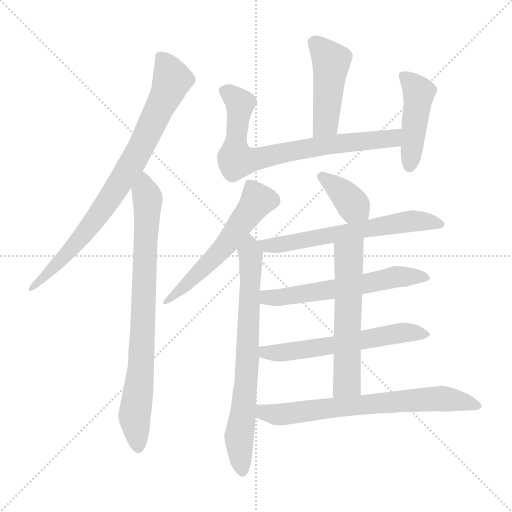
t = 0.00 s
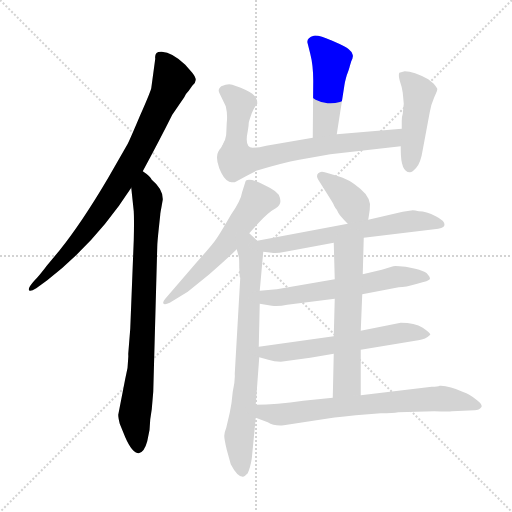
t = 1.97 s
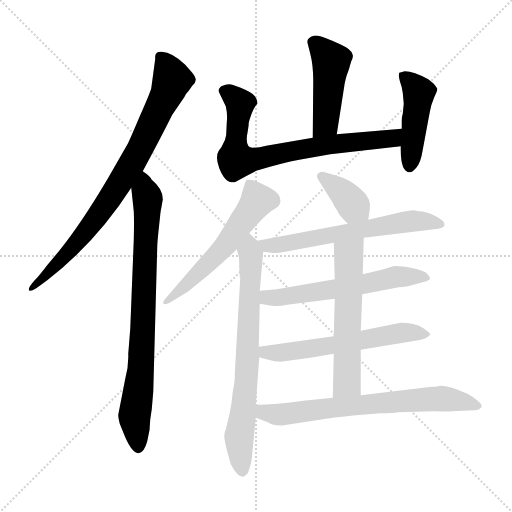
t = 3.94 s
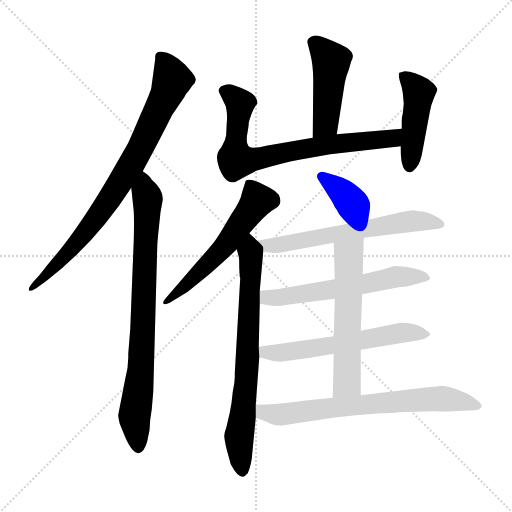
t = 5.91 s
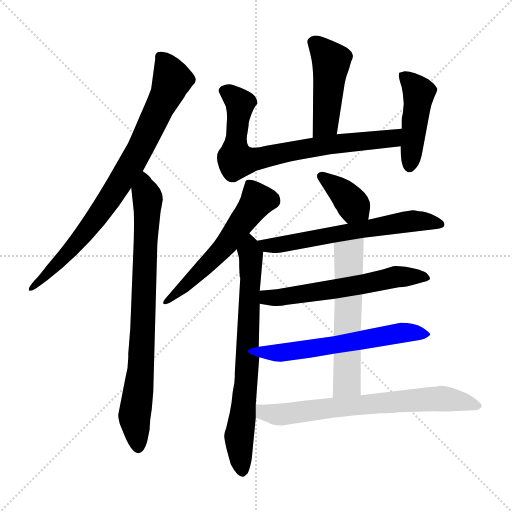
t = 7.88 s
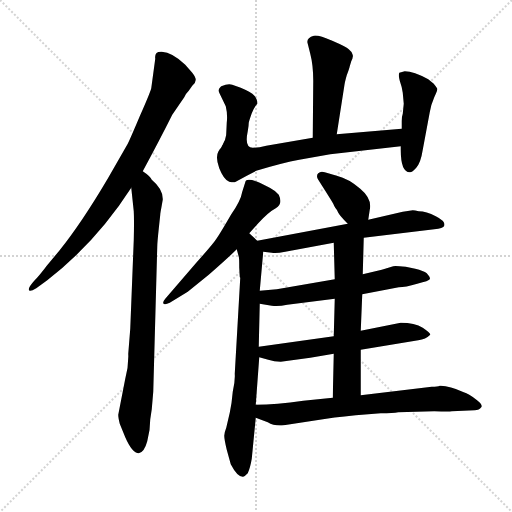
t = 9.85 s

The animated SVG that drew these frames (rendered in a browser with its animation timeline set to each time). Animation: 13 CSS @keyframes rules; one cycle of 9.85 s.

<svg version="1.1" viewBox="0 0 1024 1024" xmlns="http://www.w3.org/2000/svg">
  <g stroke="lightgray" stroke-dasharray="1,1" stroke-width="1" transform="scale(4, 4)">
    <line x1="0" y1="0" x2="256" y2="256"></line>
    <line x1="256" y1="0" x2="0" y2="256"></line>
    <line x1="128" y1="0" x2="128" y2="256"></line>
    <line x1="0" y1="128" x2="256" y2="128"></line>
  </g>
<g transform="scale(1, -1) translate(0, -860)">
   <style type="text/css">
    @keyframes keyframes0 {
      from {
       stroke: blue;
       stroke-dashoffset: 807;
       stroke-width: 128;
       }
       72% {
       animation-timing-function: step-end;
       stroke: blue;
       stroke-dashoffset: 0;
       stroke-width: 128;
       }
       to {
       stroke: black;
       stroke-width: 1024;
       }
       }
       #make-me-a-hanzi-animation-0 {
         animation: keyframes0 0.906738s both;
         animation-delay: 0.000000s;
         animation-timing-function: linear;
       }
    @keyframes keyframes1 {
      from {
       stroke: blue;
       stroke-dashoffset: 801;
       stroke-width: 128;
       }
       72% {
       animation-timing-function: step-end;
       stroke: blue;
       stroke-dashoffset: 0;
       stroke-width: 128;
       }
       to {
       stroke: black;
       stroke-width: 1024;
       }
       }
       #make-me-a-hanzi-animation-1 {
         animation: keyframes1 0.901855s both;
         animation-delay: 0.906738s;
         animation-timing-function: linear;
       }
    @keyframes keyframes2 {
      from {
       stroke: blue;
       stroke-dashoffset: 463;
       stroke-width: 128;
       }
       60% {
       animation-timing-function: step-end;
       stroke: blue;
       stroke-dashoffset: 0;
       stroke-width: 128;
       }
       to {
       stroke: black;
       stroke-width: 1024;
       }
       }
       #make-me-a-hanzi-animation-2 {
         animation: keyframes2 0.626790s both;
         animation-delay: 1.808594s;
         animation-timing-function: linear;
       }
    @keyframes keyframes3 {
      from {
       stroke: blue;
       stroke-dashoffset: 745;
       stroke-width: 128;
       }
       71% {
       animation-timing-function: step-end;
       stroke: blue;
       stroke-dashoffset: 0;
       stroke-width: 128;
       }
       to {
       stroke: black;
       stroke-width: 1024;
       }
       }
       #make-me-a-hanzi-animation-3 {
         animation: keyframes3 0.856283s both;
         animation-delay: 2.435384s;
         animation-timing-function: linear;
       }
    @keyframes keyframes4 {
      from {
       stroke: blue;
       stroke-dashoffset: 452;
       stroke-width: 128;
       }
       60% {
       animation-timing-function: step-end;
       stroke: blue;
       stroke-dashoffset: 0;
       stroke-width: 128;
       }
       to {
       stroke: black;
       stroke-width: 1024;
       }
       }
       #make-me-a-hanzi-animation-4 {
         animation: keyframes4 0.617839s both;
         animation-delay: 3.291667s;
         animation-timing-function: linear;
       }
    @keyframes keyframes5 {
      from {
       stroke: blue;
       stroke-dashoffset: 560;
       stroke-width: 128;
       }
       65% {
       animation-timing-function: step-end;
       stroke: blue;
       stroke-dashoffset: 0;
       stroke-width: 128;
       }
       to {
       stroke: black;
       stroke-width: 1024;
       }
       }
       #make-me-a-hanzi-animation-5 {
         animation: keyframes5 0.705729s both;
         animation-delay: 3.909505s;
         animation-timing-function: linear;
       }
    @keyframes keyframes6 {
      from {
       stroke: blue;
       stroke-dashoffset: 726;
       stroke-width: 128;
       }
       70% {
       animation-timing-function: step-end;
       stroke: blue;
       stroke-dashoffset: 0;
       stroke-width: 128;
       }
       to {
       stroke: black;
       stroke-width: 1024;
       }
       }
       #make-me-a-hanzi-animation-6 {
         animation: keyframes6 0.840820s both;
         animation-delay: 4.615234s;
         animation-timing-function: linear;
       }
    @keyframes keyframes7 {
      from {
       stroke: blue;
       stroke-dashoffset: 373;
       stroke-width: 128;
       }
       55% {
       animation-timing-function: step-end;
       stroke: blue;
       stroke-dashoffset: 0;
       stroke-width: 128;
       }
       to {
       stroke: black;
       stroke-width: 1024;
       }
       }
       #make-me-a-hanzi-animation-7 {
         animation: keyframes7 0.553548s both;
         animation-delay: 5.456055s;
         animation-timing-function: linear;
       }
    @keyframes keyframes8 {
      from {
       stroke: blue;
       stroke-dashoffset: 622;
       stroke-width: 128;
       }
       67% {
       animation-timing-function: step-end;
       stroke: blue;
       stroke-dashoffset: 0;
       stroke-width: 128;
       }
       to {
       stroke: black;
       stroke-width: 1024;
       }
       }
       #make-me-a-hanzi-animation-8 {
         animation: keyframes8 0.756185s both;
         animation-delay: 6.009603s;
         animation-timing-function: linear;
       }
    @keyframes keyframes9 {
      from {
       stroke: blue;
       stroke-dashoffset: 589;
       stroke-width: 128;
       }
       66% {
       animation-timing-function: step-end;
       stroke: blue;
       stroke-dashoffset: 0;
       stroke-width: 128;
       }
       to {
       stroke: black;
       stroke-width: 1024;
       }
       }
       #make-me-a-hanzi-animation-9 {
         animation: keyframes9 0.729329s both;
         animation-delay: 6.765788s;
         animation-timing-function: linear;
       }
    @keyframes keyframes10 {
      from {
       stroke: blue;
       stroke-dashoffset: 590;
       stroke-width: 128;
       }
       66% {
       animation-timing-function: step-end;
       stroke: blue;
       stroke-dashoffset: 0;
       stroke-width: 128;
       }
       to {
       stroke: black;
       stroke-width: 1024;
       }
       }
       #make-me-a-hanzi-animation-10 {
         animation: keyframes10 0.730143s both;
         animation-delay: 7.495117s;
         animation-timing-function: linear;
       }
    @keyframes keyframes11 {
      from {
       stroke: blue;
       stroke-dashoffset: 580;
       stroke-width: 128;
       }
       65% {
       animation-timing-function: step-end;
       stroke: blue;
       stroke-dashoffset: 0;
       stroke-width: 128;
       }
       to {
       stroke: black;
       stroke-width: 1024;
       }
       }
       #make-me-a-hanzi-animation-11 {
         animation: keyframes11 0.722005s both;
         animation-delay: 8.225260s;
         animation-timing-function: linear;
       }
    @keyframes keyframes12 {
      from {
       stroke: blue;
       stroke-dashoffset: 699;
       stroke-width: 128;
       }
       69% {
       animation-timing-function: step-end;
       stroke: blue;
       stroke-dashoffset: 0;
       stroke-width: 128;
       }
       to {
       stroke: black;
       stroke-width: 1024;
       }
       }
       #make-me-a-hanzi-animation-12 {
         animation: keyframes12 0.818848s both;
         animation-delay: 8.947266s;
         animation-timing-function: linear;
       }
</style>
<path d="M 285.5 517.5 Q 319.5 580.5 344.5 630.5 L 368.5 665.5 Q 370.5 671.5 377.5 678.5 L 384.5 688.5 Q 391.5 694.5 391.5 700.5 Q 391.5 705.5 384.5 714.5 L 370.5 730.5 Q 344.5 755.5 323.5 756.5 Q 308.5 757.5 310.5 742.5 L 302.5 683.5 Q 299.5 672.5 279.5 627.5 Q 260.5 582.5 255.5 572.5 L 216.5 504.5 Q 163.5 414.5 118.5 358.5 L 93.5 328.5 Q 78.5 308.5 68.5 298.5 Q 58.5 287.5 57.5 281.5 Q 57.5 274.5 72.5 283.5 L 94.5 299.5 Q 192.5 375.5 262.5 484.5 L 285.5 517.5 Z" fill="lightgray"></path> 
<path d="M 300.5 21.5 L 303.5 41.5 L 306.5 76.5 L 314.5 366.5 Q 314.5 374.5 317.5 402.5 L 320.5 430.5 Q 320.5 433.5 322.5 443.5 L 325.5 460.5 Q 326.5 481.5 303.5 500.5 Q 300.5 507.5 285.5 517.5 C 262.5 536.5 259.5 514.5 262.5 484.5 L 267.5 437.5 Q 268.5 419.5 267.5 379.5 L 260.5 202.5 L 256.5 152.5 Q 257.5 128.5 250.5 102.5 L 236.5 30.5 Q 236.5 24.5 239.5 12.5 L 250.5 -14.5 Q 264.5 -46.5 277.5 -46.5 Q 288.5 -44.5 294.5 -22.5 Q 300.5 -0.5 300.5 21.5 Z" fill="lightgray"></path> 
<path d="M 673.5 591.5 L 688.5 687.5 Q 689.5 695.5 693.5 709.5 Q 698.5 722.5 699.5 727.5 L 702.5 737.5 Q 705.5 743.5 705.5 746.5 Q 706.5 748.5 704.5 752.5 Q 703.5 756.5 697.5 761.5 Q 692.5 766.5 664.5 778.5 Q 636.5 790.5 627.5 788.5 Q 611.5 783.5 615.5 772.5 L 620.5 752.5 Q 626.5 729.5 626.5 698.5 L 625.5 584.5 C 625.5 554.5 668.5 561.5 673.5 591.5 Z" fill="lightgray"></path> 
<path d="M 803.5 602.5 L 673.5 591.5 L 625.5 584.5 L 532.5 568.5 Q 516.5 564.5 505.5 564.5 Q 488.5 564.5 495.5 597.5 Q 497.5 608.5 497.5 614.5 Q 498.5 619.5 503.5 633.5 Q 509.5 647.5 514.5 652.5 Q 515.5 669.5 492.5 679.5 Q 489.5 681.5 481.5 684.5 L 464.5 690.5 Q 456.5 693.5 442.5 687.5 L 440.5 685.5 Q 435.5 681.5 438.5 674.5 L 451.5 647.5 Q 455.5 631.5 453.5 614.5 L 452.5 593.5 Q 452.5 589.5 451.5 586.5 L 450.5 582.5 Q 450.5 580.5 448.5 577.5 Q 447.5 574.5 446.5 573.5 Q 446.5 571.5 444.5 569.5 Q 443.5 566.5 442.5 565.5 Q 442.5 564.5 439.5 561.5 L 436.5 556.5 Q 430.5 545.5 438.5 523.5 Q 447.5 500.5 458.5 496.5 Q 468.5 494.5 471.5 496.5 Q 494.5 509.5 512.5 518.5 Q 565.5 534.5 598.5 540.5 L 660.5 551.5 L 801.5 567.5 C 831.5 570.5 833.5 605.5 803.5 602.5 Z" fill="lightgray"></path> 
<path d="M 805.5 674.5 L 807.5 652.5 L 805.5 632.5 Q 803.5 627.5 803.5 617.5 L 803.5 602.5 L 801.5 567.5 L 801.5 560.5 Q 801.5 515.5 819.5 515.5 Q 823.5 514.5 832.5 524.5 Q 841.5 534.5 845.5 560.5 L 859.5 635.5 Q 861.5 649.5 868.5 665.5 Q 875.5 680.5 874.5 682.5 Q 874.5 683.5 867.5 692.5 L 856.5 701.5 Q 827.5 717.5 809.5 717.5 L 798.5 714.5 Q 796.5 709.5 799.5 698.5 Q 803.5 687.5 805.5 674.5 Z" fill="lightgray"></path> 
<path d="M 498.5 393.5 L 516.5 413.5 Q 536.5 435.5 551.5 443.5 Q 566.5 451.5 557.5 470.5 Q 549.5 479.5 539.5 484.5 L 519.5 494.5 Q 492.5 505.5 490.5 495.5 L 484.5 476.5 Q 481.5 458.5 462.5 431.5 Q 440.5 393.5 433.5 383.5 Q 427.5 373.5 392.5 334.5 L 330.5 262.5 Q 325.5 256.5 326.5 253.5 Q 328.5 249.5 339.5 254.5 L 375.5 276.5 L 417.5 310.5 Q 456.5 344.5 473.5 361.5 L 498.5 393.5 Z" fill="lightgray"></path> 
<path d="M 514.5 378.5 L 498.5 393.5 C 476.5 414.5 465.5 390.5 473.5 361.5 L 477.5 346.5 Q 478.5 345.5 478.5 324.5 L 479.5 306.5 Q 479.5 305.5 480.5 304.5 L 469.5 112.5 Q 470.5 97.5 465.5 76.5 Q 463.5 52.5 459.5 34.5 L 452.5 4.5 Q 448.5 -5.5 448.5 -11.5 Q 448.5 -18.5 453.5 -39.5 L 461.5 -68.5 Q 474.5 -93.5 485.5 -93.5 Q 487.5 -94.5 495.5 -86.5 Q 500.5 -75.5 503.5 -57.5 L 511.5 24.5 L 511.5 50.5 L 518.5 145.5 L 517.5 166.5 L 519.5 252.5 L 519.5 278.5 L 526.5 356.5 C 527.5 366.5 527.5 366.5 514.5 378.5 Z" fill="lightgray"></path> 
<path d="M 736.5 420.5 L 739.5 440.5 Q 744.5 462.5 720.5 482.5 Q 697.5 502.5 673.5 508.5 L 649.5 515.5 Q 641.5 518.5 636.5 513.5 Q 631.5 508.5 636.5 500.5 Q 664.5 456.5 666.5 452.5 Q 668.5 447.5 670.5 444.5 Q 673.5 441.5 676.5 434.5 Q 680.5 427.5 695.5 412.5 C 716.5 391.5 732.5 390.5 736.5 420.5 Z" fill="lightgray"></path> 
<path d="M 727.5 384.5 L 868.5 401.5 Q 886.5 403.5 888.5 408.5 Q 891.5 417.5 871.5 427.5 Q 852.5 437.5 837.5 437.5 Q 829.5 439.5 825.5 439.5 L 805.5 436.5 L 736.5 420.5 L 695.5 412.5 L 514.5 378.5 C 485.5 372.5 496.5 360.5 526.5 356.5 L 543.5 354.5 Q 551.5 352.5 570.5 356.5 L 667.5 374.5 L 727.5 384.5 Z" fill="lightgray"></path> 
<path d="M 724.5 271.5 L 797.5 285.5 Q 810.5 285.5 834.5 292.5 Q 858.5 298.5 859.5 301.5 Q 861.5 304.5 853.5 313.5 Q 847.5 318.5 830.5 322.5 L 811.5 326.5 Q 790.5 328.5 786.5 327.5 L 763.5 320.5 L 725.5 311.5 L 669.5 301.5 L 553.5 281.5 L 519.5 278.5 C 489.5 275.5 489.5 257.5 519.5 252.5 L 543.5 248.5 Q 556.5 246.5 574.5 250.5 L 669.5 262.5 L 724.5 271.5 Z" fill="lightgray"></path> 
<path d="M 721.5 160.5 L 836.5 179.5 Q 851.5 181.5 860.5 190.5 Q 861.5 193.5 845.5 204.5 Q 829.5 214.5 801.5 214.5 L 721.5 198.5 L 667.5 187.5 L 517.5 166.5 C 487.5 162.5 489.5 153.5 518.5 145.5 L 536.5 140.5 Q 548.5 136.5 561.5 136.5 L 620.5 144.5 L 667.5 152.5 L 721.5 160.5 Z" fill="lightgray"></path> 
<path d="M 721.5 69.5 L 721.5 160.5 L 721.5 198.5 L 724.5 271.5 L 725.5 311.5 L 727.5 384.5 C 728.5 414.5 666.5 404.5 667.5 374.5 L 669.5 301.5 L 669.5 262.5 L 667.5 187.5 L 667.5 152.5 L 665.5 64.5 C 664.5 34.5 721.5 39.5 721.5 69.5 Z" fill="lightgray"></path> 
<path d="M 567.5 9.5 L 652.5 22.5 Q 683.5 27.5 736.5 31.5 L 761.5 33.5 Q 786.5 33.5 796.5 35.5 L 868.5 37.5 Q 899.5 36.5 903.5 37.5 L 949.5 39.5 Q 958.5 39.5 962.5 45.5 Q 966.5 50.5 951.5 61.5 Q 937.5 72.5 927.5 75.5 Q 899.5 88.5 881.5 88.5 L 879.5 88.5 Q 875.5 86.5 863.5 86.5 L 721.5 69.5 L 665.5 64.5 L 606.5 58.5 Q 552.5 50.5 511.5 50.5 C 481.5 50.5 483.5 35.5 511.5 24.5 L 535.5 15.5 Q 548.5 7.5 567.5 9.5 Z" fill="lightgray"></path> 
      <clipPath id="make-me-a-hanzi-clip-0">
      <path d="M 285.5 517.5 Q 319.5 580.5 344.5 630.5 L 368.5 665.5 Q 370.5 671.5 377.5 678.5 L 384.5 688.5 Q 391.5 694.5 391.5 700.5 Q 391.5 705.5 384.5 714.5 L 370.5 730.5 Q 344.5 755.5 323.5 756.5 Q 308.5 757.5 310.5 742.5 L 302.5 683.5 Q 299.5 672.5 279.5 627.5 Q 260.5 582.5 255.5 572.5 L 216.5 504.5 Q 163.5 414.5 118.5 358.5 L 93.5 328.5 Q 78.5 308.5 68.5 298.5 Q 58.5 287.5 57.5 281.5 Q 57.5 274.5 72.5 283.5 L 94.5 299.5 Q 192.5 375.5 262.5 484.5 L 285.5 517.5 Z" fill="lightgray"></path>
      </clipPath>
      <path clip-path="url(#make-me-a-hanzi-clip-0)" d="M 320.5 746.5 L 344.5 700.5 L 281.5 564.5 L 176.5 402.5 L 116.5 333.5 L 68.5 290.5 " fill="none" id="make-me-a-hanzi-animation-0" stroke-dasharray="679 1358" stroke-linecap="round"></path>

      <clipPath id="make-me-a-hanzi-clip-1">
      <path d="M 300.5 21.5 L 303.5 41.5 L 306.5 76.5 L 314.5 366.5 Q 314.5 374.5 317.5 402.5 L 320.5 430.5 Q 320.5 433.5 322.5 443.5 L 325.5 460.5 Q 326.5 481.5 303.5 500.5 Q 300.5 507.5 285.5 517.5 C 262.5 536.5 259.5 514.5 262.5 484.5 L 267.5 437.5 Q 268.5 419.5 267.5 379.5 L 260.5 202.5 L 256.5 152.5 Q 257.5 128.5 250.5 102.5 L 236.5 30.5 Q 236.5 24.5 239.5 12.5 L 250.5 -14.5 Q 264.5 -46.5 277.5 -46.5 Q 288.5 -44.5 294.5 -22.5 Q 300.5 -0.5 300.5 21.5 Z" fill="lightgray"></path>
      </clipPath>
      <path clip-path="url(#make-me-a-hanzi-clip-1)" d="M 287.5 507.5 L 295.5 461.5 L 285.5 191.5 L 268.5 24.5 L 276.5 -35.5 " fill="none" id="make-me-a-hanzi-animation-1" stroke-dasharray="673 1346" stroke-linecap="round"></path>

      <clipPath id="make-me-a-hanzi-clip-2">
      <path d="M 673.5 591.5 L 688.5 687.5 Q 689.5 695.5 693.5 709.5 Q 698.5 722.5 699.5 727.5 L 702.5 737.5 Q 705.5 743.5 705.5 746.5 Q 706.5 748.5 704.5 752.5 Q 703.5 756.5 697.5 761.5 Q 692.5 766.5 664.5 778.5 Q 636.5 790.5 627.5 788.5 Q 611.5 783.5 615.5 772.5 L 620.5 752.5 Q 626.5 729.5 626.5 698.5 L 625.5 584.5 C 625.5 554.5 668.5 561.5 673.5 591.5 Z" fill="lightgray"></path>
      </clipPath>
      <path clip-path="url(#make-me-a-hanzi-clip-2)" d="M 627.5 776.5 L 662.5 734.5 L 651.5 613.5 L 630.5 591.5 " fill="none" id="make-me-a-hanzi-animation-2" stroke-dasharray="335 670" stroke-linecap="round"></path>

      <clipPath id="make-me-a-hanzi-clip-3">
      <path d="M 803.5 602.5 L 673.5 591.5 L 625.5 584.5 L 532.5 568.5 Q 516.5 564.5 505.5 564.5 Q 488.5 564.5 495.5 597.5 Q 497.5 608.5 497.5 614.5 Q 498.5 619.5 503.5 633.5 Q 509.5 647.5 514.5 652.5 Q 515.5 669.5 492.5 679.5 Q 489.5 681.5 481.5 684.5 L 464.5 690.5 Q 456.5 693.5 442.5 687.5 L 440.5 685.5 Q 435.5 681.5 438.5 674.5 L 451.5 647.5 Q 455.5 631.5 453.5 614.5 L 452.5 593.5 Q 452.5 589.5 451.5 586.5 L 450.5 582.5 Q 450.5 580.5 448.5 577.5 Q 447.5 574.5 446.5 573.5 Q 446.5 571.5 444.5 569.5 Q 443.5 566.5 442.5 565.5 Q 442.5 564.5 439.5 561.5 L 436.5 556.5 Q 430.5 545.5 438.5 523.5 Q 447.5 500.5 458.5 496.5 Q 468.5 494.5 471.5 496.5 Q 494.5 509.5 512.5 518.5 Q 565.5 534.5 598.5 540.5 L 660.5 551.5 L 801.5 567.5 C 831.5 570.5 833.5 605.5 803.5 602.5 Z" fill="lightgray"></path>
      </clipPath>
      <path clip-path="url(#make-me-a-hanzi-clip-3)" d="M 449.5 678.5 L 480.5 652.5 L 470.5 559.5 L 470.5 542.5 L 476.5 538.5 L 670.5 572.5 L 776.5 581.5 L 788.5 585.5 L 796.5 597.5 " fill="none" id="make-me-a-hanzi-animation-3" stroke-dasharray="617 1234" stroke-linecap="round"></path>

      <clipPath id="make-me-a-hanzi-clip-4">
      <path d="M 805.5 674.5 L 807.5 652.5 L 805.5 632.5 Q 803.5 627.5 803.5 617.5 L 803.5 602.5 L 801.5 567.5 L 801.5 560.5 Q 801.5 515.5 819.5 515.5 Q 823.5 514.5 832.5 524.5 Q 841.5 534.5 845.5 560.5 L 859.5 635.5 Q 861.5 649.5 868.5 665.5 Q 875.5 680.5 874.5 682.5 Q 874.5 683.5 867.5 692.5 L 856.5 701.5 Q 827.5 717.5 809.5 717.5 L 798.5 714.5 Q 796.5 709.5 799.5 698.5 Q 803.5 687.5 805.5 674.5 Z" fill="lightgray"></path>
      </clipPath>
      <path clip-path="url(#make-me-a-hanzi-clip-4)" d="M 805.5 710.5 L 837.5 675.5 L 819.5 528.5 " fill="none" id="make-me-a-hanzi-animation-4" stroke-dasharray="324 648" stroke-linecap="round"></path>

      <clipPath id="make-me-a-hanzi-clip-5">
      <path d="M 498.5 393.5 L 516.5 413.5 Q 536.5 435.5 551.5 443.5 Q 566.5 451.5 557.5 470.5 Q 549.5 479.5 539.5 484.5 L 519.5 494.5 Q 492.5 505.5 490.5 495.5 L 484.5 476.5 Q 481.5 458.5 462.5 431.5 Q 440.5 393.5 433.5 383.5 Q 427.5 373.5 392.5 334.5 L 330.5 262.5 Q 325.5 256.5 326.5 253.5 Q 328.5 249.5 339.5 254.5 L 375.5 276.5 L 417.5 310.5 Q 456.5 344.5 473.5 361.5 L 498.5 393.5 Z" fill="lightgray"></path>
      </clipPath>
      <path clip-path="url(#make-me-a-hanzi-clip-5)" d="M 500.5 486.5 L 513.5 456.5 L 454.5 373.5 L 332.5 256.5 " fill="none" id="make-me-a-hanzi-animation-5" stroke-dasharray="432 864" stroke-linecap="round"></path>

      <clipPath id="make-me-a-hanzi-clip-6">
      <path d="M 514.5 378.5 L 498.5 393.5 C 476.5 414.5 465.5 390.5 473.5 361.5 L 477.5 346.5 Q 478.5 345.5 478.5 324.5 L 479.5 306.5 Q 479.5 305.5 480.5 304.5 L 469.5 112.5 Q 470.5 97.5 465.5 76.5 Q 463.5 52.5 459.5 34.5 L 452.5 4.5 Q 448.5 -5.5 448.5 -11.5 Q 448.5 -18.5 453.5 -39.5 L 461.5 -68.5 Q 474.5 -93.5 485.5 -93.5 Q 487.5 -94.5 495.5 -86.5 Q 500.5 -75.5 503.5 -57.5 L 511.5 24.5 L 511.5 50.5 L 518.5 145.5 L 517.5 166.5 L 519.5 252.5 L 519.5 278.5 L 526.5 356.5 C 527.5 366.5 527.5 366.5 514.5 378.5 Z" fill="lightgray"></path>
      </clipPath>
      <path clip-path="url(#make-me-a-hanzi-clip-6)" d="M 498.5 385.5 L 502.5 350.5 L 495.5 139.5 L 478.5 -13.5 L 485.5 -82.5 " fill="none" id="make-me-a-hanzi-animation-6" stroke-dasharray="598 1196" stroke-linecap="round"></path>

      <clipPath id="make-me-a-hanzi-clip-7">
      <path d="M 736.5 420.5 L 739.5 440.5 Q 744.5 462.5 720.5 482.5 Q 697.5 502.5 673.5 508.5 L 649.5 515.5 Q 641.5 518.5 636.5 513.5 Q 631.5 508.5 636.5 500.5 Q 664.5 456.5 666.5 452.5 Q 668.5 447.5 670.5 444.5 Q 673.5 441.5 676.5 434.5 Q 680.5 427.5 695.5 412.5 C 716.5 391.5 732.5 390.5 736.5 420.5 Z" fill="lightgray"></path>
      </clipPath>
      <path clip-path="url(#make-me-a-hanzi-clip-7)" d="M 644.5 507.5 L 680.5 479.5 L 728.5 426.5 " fill="none" id="make-me-a-hanzi-animation-7" stroke-dasharray="245 490" stroke-linecap="round"></path>

      <clipPath id="make-me-a-hanzi-clip-8">
      <path d="M 727.5 384.5 L 868.5 401.5 Q 886.5 403.5 888.5 408.5 Q 891.5 417.5 871.5 427.5 Q 852.5 437.5 837.5 437.5 Q 829.5 439.5 825.5 439.5 L 805.5 436.5 L 736.5 420.5 L 695.5 412.5 L 514.5 378.5 C 485.5 372.5 496.5 360.5 526.5 356.5 L 543.5 354.5 Q 551.5 352.5 570.5 356.5 L 667.5 374.5 L 727.5 384.5 Z" fill="lightgray"></path>
      </clipPath>
      <path clip-path="url(#make-me-a-hanzi-clip-8)" d="M 522.5 375.5 L 533.5 368.5 L 560.5 369.5 L 803.5 415.5 L 848.5 417.5 L 881.5 411.5 " fill="none" id="make-me-a-hanzi-animation-8" stroke-dasharray="494 988" stroke-linecap="round"></path>

      <clipPath id="make-me-a-hanzi-clip-9">
      <path d="M 724.5 271.5 L 797.5 285.5 Q 810.5 285.5 834.5 292.5 Q 858.5 298.5 859.5 301.5 Q 861.5 304.5 853.5 313.5 Q 847.5 318.5 830.5 322.5 L 811.5 326.5 Q 790.5 328.5 786.5 327.5 L 763.5 320.5 L 725.5 311.5 L 669.5 301.5 L 553.5 281.5 L 519.5 278.5 C 489.5 275.5 489.5 257.5 519.5 252.5 L 543.5 248.5 Q 556.5 246.5 574.5 250.5 L 669.5 262.5 L 724.5 271.5 Z" fill="lightgray"></path>
      </clipPath>
      <path clip-path="url(#make-me-a-hanzi-clip-9)" d="M 525.5 272.5 L 539.5 264.5 L 563.5 265.5 L 791.5 306.5 L 852.5 305.5 " fill="none" id="make-me-a-hanzi-animation-9" stroke-dasharray="461 922" stroke-linecap="round"></path>

      <clipPath id="make-me-a-hanzi-clip-10">
      <path d="M 721.5 160.5 L 836.5 179.5 Q 851.5 181.5 860.5 190.5 Q 861.5 193.5 845.5 204.5 Q 829.5 214.5 801.5 214.5 L 721.5 198.5 L 667.5 187.5 L 517.5 166.5 C 487.5 162.5 489.5 153.5 518.5 145.5 L 536.5 140.5 Q 548.5 136.5 561.5 136.5 L 620.5 144.5 L 667.5 152.5 L 721.5 160.5 Z" fill="lightgray"></path>
      </clipPath>
      <path clip-path="url(#make-me-a-hanzi-clip-10)" d="M 525.5 161.5 L 535.5 154.5 L 566.5 154.5 L 808.5 195.5 L 853.5 189.5 " fill="none" id="make-me-a-hanzi-animation-10" stroke-dasharray="462 924" stroke-linecap="round"></path>

      <clipPath id="make-me-a-hanzi-clip-11">
      <path d="M 721.5 69.5 L 721.5 160.5 L 721.5 198.5 L 724.5 271.5 L 725.5 311.5 L 727.5 384.5 C 728.5 414.5 666.5 404.5 667.5 374.5 L 669.5 301.5 L 669.5 262.5 L 667.5 187.5 L 667.5 152.5 L 665.5 64.5 C 664.5 34.5 721.5 39.5 721.5 69.5 Z" fill="lightgray"></path>
      </clipPath>
      <path clip-path="url(#make-me-a-hanzi-clip-11)" d="M 720.5 377.5 L 697.5 348.5 L 696.5 338.5 L 694.5 94.5 L 671.5 71.5 " fill="none" id="make-me-a-hanzi-animation-11" stroke-dasharray="452 904" stroke-linecap="round"></path>

      <clipPath id="make-me-a-hanzi-clip-12">
      <path d="M 567.5 9.5 L 652.5 22.5 Q 683.5 27.5 736.5 31.5 L 761.5 33.5 Q 786.5 33.5 796.5 35.5 L 868.5 37.5 Q 899.5 36.5 903.5 37.5 L 949.5 39.5 Q 958.5 39.5 962.5 45.5 Q 966.5 50.5 951.5 61.5 Q 937.5 72.5 927.5 75.5 Q 899.5 88.5 881.5 88.5 L 879.5 88.5 Q 875.5 86.5 863.5 86.5 L 721.5 69.5 L 665.5 64.5 L 606.5 58.5 Q 552.5 50.5 511.5 50.5 C 481.5 50.5 483.5 35.5 511.5 24.5 L 535.5 15.5 Q 548.5 7.5 567.5 9.5 Z" fill="lightgray"></path>
      </clipPath>
      <path clip-path="url(#make-me-a-hanzi-clip-12)" d="M 518.5 44.5 L 526.5 35.5 L 561.5 30.5 L 674.5 46.5 L 869.5 62.5 L 910.5 59.5 L 953.5 47.5 " fill="none" id="make-me-a-hanzi-animation-12" stroke-dasharray="571 1142" stroke-linecap="round"></path>

</g>
</svg>
